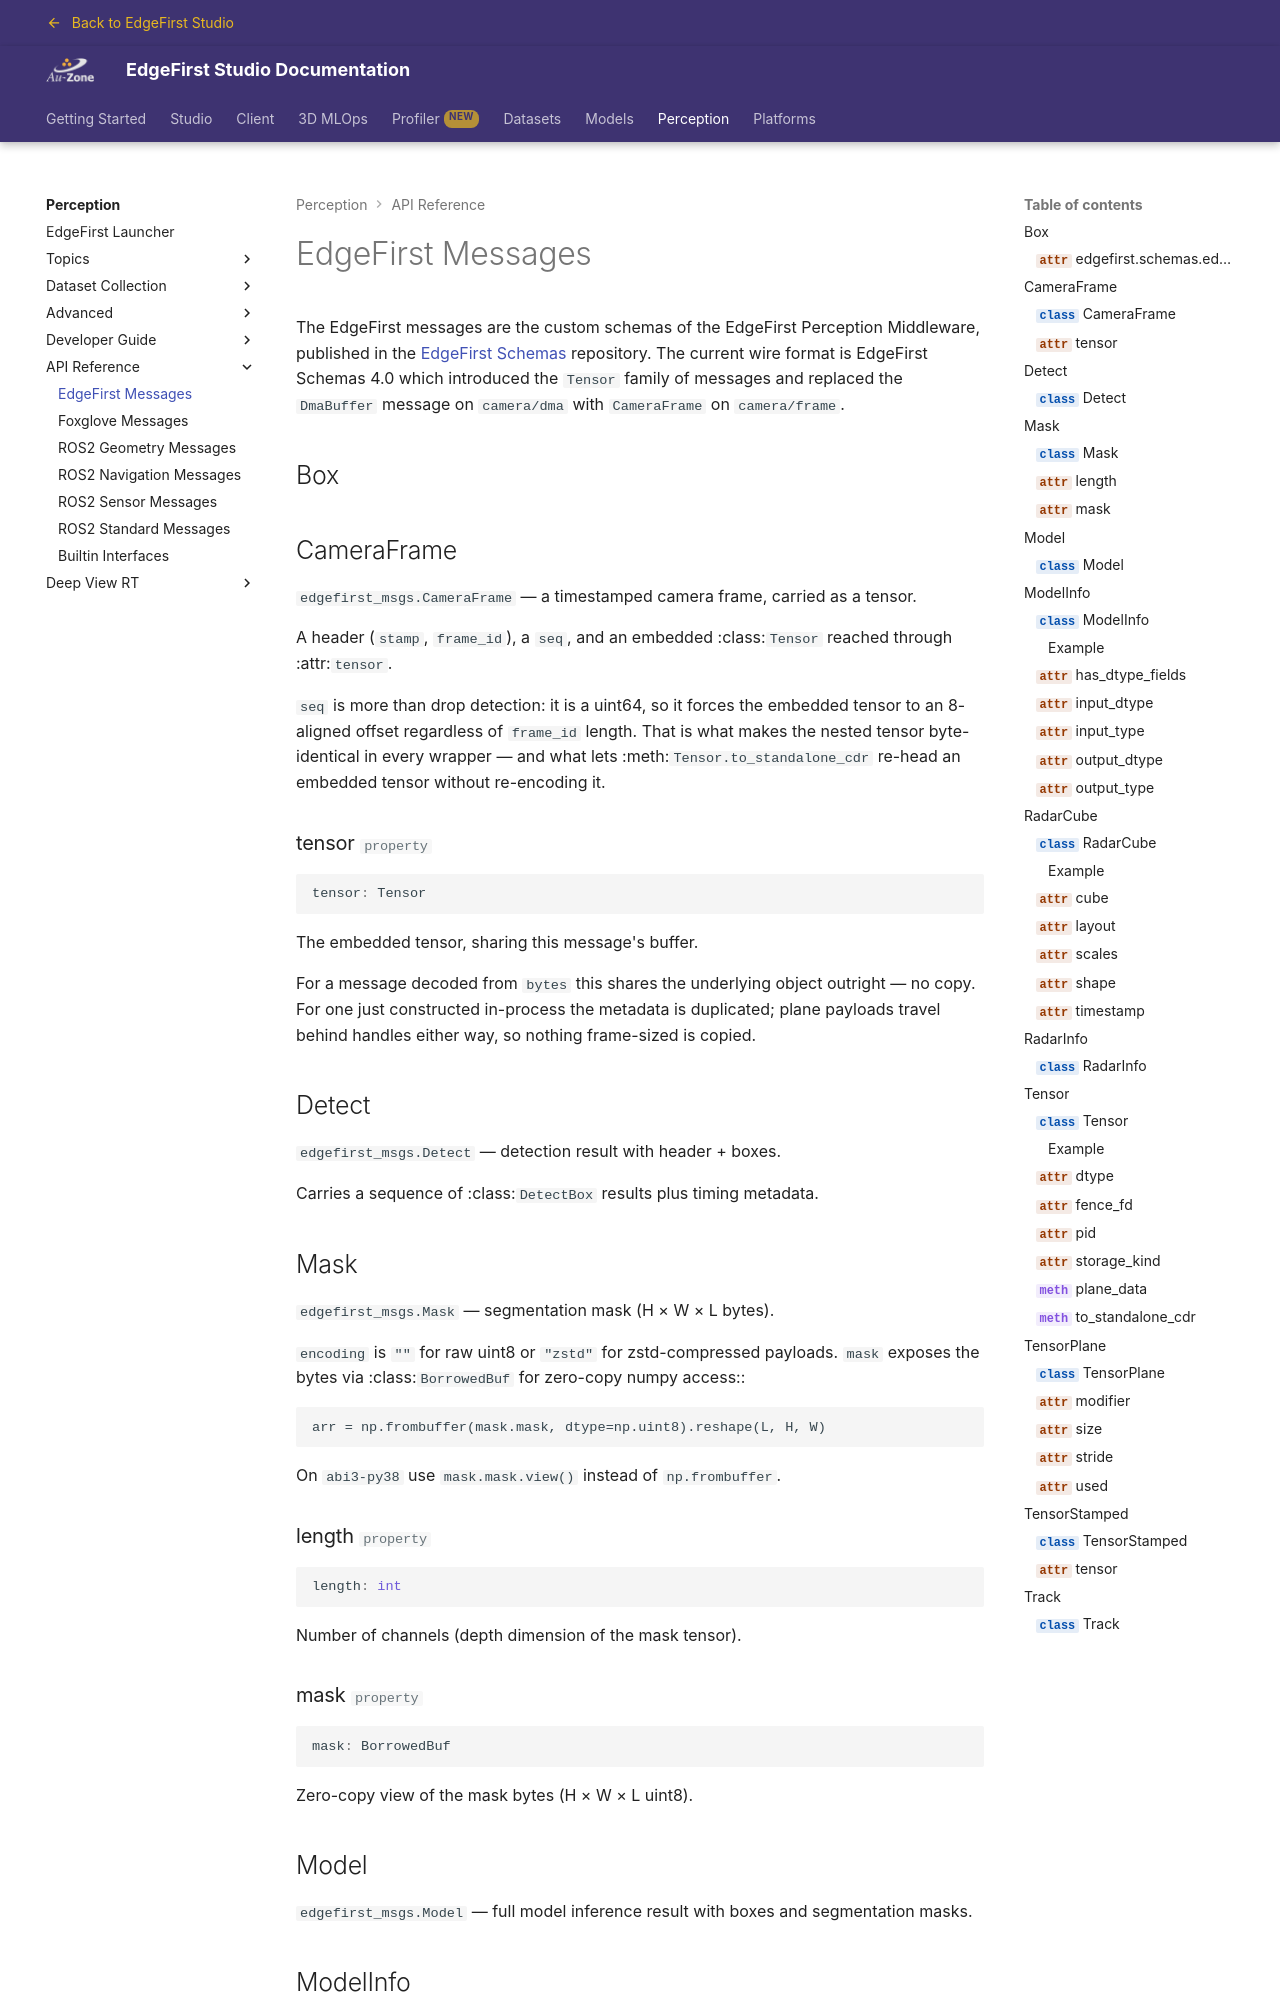

repository: EdgeFirstAI/documentation · page: saas/perception/api/edgefirst_msgs/index.html · generator: mkdocs

# EdgeFirst Messages

The EdgeFirst messages are the custom schemas of the EdgeFirst Perception Middleware, published in the [EdgeFirst Schemas](https://github.com/EdgeFirstAI/schemas) repository.  The current wire format is EdgeFirst Sch
